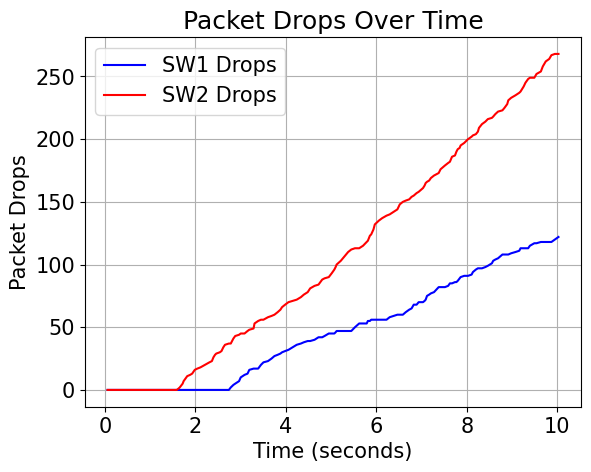
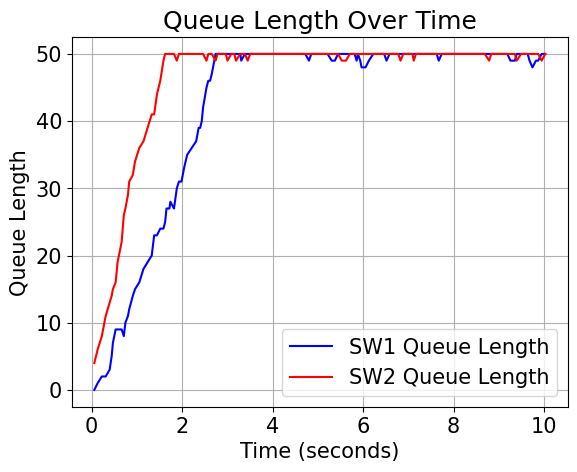

The matplotlib source for these figures, in order:
import random
import time
import matplotlib
import pandas as pd
matplotlib.use('Agg')  # Use Agg backend to avoid Tkinter issues
import matplotlib.pyplot as plt

# Set default font properties for the graphs
plt.rc('font', family='Times New Roman', size=15)

class Packet:
    """
    Represents a network packet with a unique packet ID, size, and arrival time.
    """
    def __init__(self, packet_id, size, arrival_time):
        self.packet_id = packet_id
        self.size = size  # Size in bytes
        self.arrival_time = arrival_time

class Node:
    """
    Represents a network node capable of generating packets.
    """
    def __init__(self, node_id):
        self.node_id = node_id

    def generate_packet(self, min_size=100, max_size=1200):
        """
        Generates a packet with a random size between min_size and max_size.
        """
        packet_size = random.randint(min_size, max_size)
        return Packet(packet_id=f"Node{self.node_id}_Packet{int(time.time()*1000)}",
                      size=packet_size,
                      arrival_time=time.time())

class Switch:
    """
    Represents a network switch with a queue to manage packets.
    """
    def __init__(self, switch_id, max_queue_size):
        self.switch_id = switch_id
        self.queue = []
        self.max_queue_size = max_queue_size
        self.dropped_packets = 0

    def enqueue_packet(self, packet):
        """
        Enqueues a packet to the switch queue if there is space; otherwise, increments the dropped packet count.
        """
        if len(self.queue) < self.max_queue_size:
            self.queue.append(packet)
        else:
            self.dropped_packets += 1

    def process_packet(self):
        """
        Processes (removes) a packet from the front of the queue if available.
        """
        if self.queue:
            return self.queue.pop(0)
        return None

    def has_space(self):
        """
        Checks if there is space in the queue for more packets.
        """
        return len(self.queue) < self.max_queue_size

    def queue_length(self):
        """
        Returns the current length of the queue.
        """
        return len(self.queue)

def simulate_traffic():
    """
    Simulates network traffic involving multiple nodes and switches over a set duration.
    Returns packet drop data, queue lengths, and average latency.
    """
    nodes = [Node(node_id=i) for i in range(1, 5)]
    switch1 = Switch(switch_id=1, max_queue_size=50)
    switch2 = Switch(switch_id=2, max_queue_size=50)

    start_time = time.time()
    simulation_duration = 10
    packet_latency = []

    dropped_packets_sw1 = []
    dropped_packets_sw2 = []
    queue_length_sw1 = []
    queue_length_sw2 = []
    time_steps = []

    while time.time() - start_time < simulation_duration:
        time.sleep(random.uniform(0.02, 0.1))

        for node in nodes:
            packet = node.generate_packet()
            if random.choice([True, False]):
                if switch1.has_space():
                    switch1.enqueue_packet(packet)
                else:
                    switch1.dropped_packets += 1
            else:
                if switch2.has_space():
                    switch2.enqueue_packet(packet)
                else:
                    switch2.dropped_packets += 1

        dropped_packets_sw1.append(switch1.dropped_packets)
        dropped_packets_sw2.append(switch2.dropped_packets)
        queue_length_sw1.append(switch1.queue_length())
        queue_length_sw2.append(switch2.queue_length())
        time_steps.append(time.time() - start_time)

        packet_from_switch1 = switch1.process_packet()
        if packet_from_switch1:
            if switch2.has_space():
                packet_latency.append(time.time() - packet_from_switch1.arrival_time)
                switch2.enqueue_packet(packet_from_switch1)
            else:
                switch2.dropped_packets += 1

        switch2.process_packet()

    avg_latency = sum(packet_latency) / len(packet_latency) if packet_latency else 0

    return (dropped_packets_sw1, dropped_packets_sw2, queue_length_sw1, 
            queue_length_sw2, time_steps, avg_latency)

def plot_results(dropped_sw1, dropped_sw2, queue_len_sw1, queue_len_sw2, time_steps):
    """
    Plots the results of the simulation including packet drops and queue length over time.
    """
    plt.figure()
    plt.plot(time_steps, dropped_sw1, label="SW1 Drops", linestyle='-', color='blue')
    plt.plot(time_steps, dropped_sw2, label="SW2 Drops", linestyle='-', color='red')
    plt.xlabel("Time (seconds)")
    plt.ylabel("Packet Drops")
    plt.title("Packet Drops Over Time")
    plt.legend()
    plt.grid(True)
    plt.savefig("packet_drops_over_time.png")
    plt.close()

    plt.figure()
    plt.plot(time_steps, queue_len_sw1, label="SW1 Queue Length", linestyle='-', color='blue')
    plt.plot(time_steps, queue_len_sw2, label="SW2 Queue Length", linestyle='-', color='red')
    plt.xlabel("Time (seconds)")
    plt.ylabel("Queue Length")
    plt.title("Queue Length Over Time")
    plt.legend()
    plt.grid(True)
    plt.savefig("queue_length_over_time.png")
    plt.close()

if __name__ == "__main__":
    (dropped_sw1, dropped_sw2, queue_len_sw1, queue_len_sw2, 
     time_steps, avg_latency) = simulate_traffic()

    print(f"Average Latency: {avg_latency:.4f} seconds")
    print(f"Total Packets Dropped at SW1: {dropped_sw1[-1]}")
    print(f"Total Packets Dropped at SW2: {dropped_sw2[-1]}")

    plot_results(dropped_sw1, dropped_sw2, queue_len_sw1, queue_len_sw2, time_steps)
